Run: headless pygame with SDL's dummy video driver; simulated clock (each Clock.tick advances the game by its frame time, no real sleeping); random seed 0; keys injected as events and as key.get_pressed() state; no mouse input.
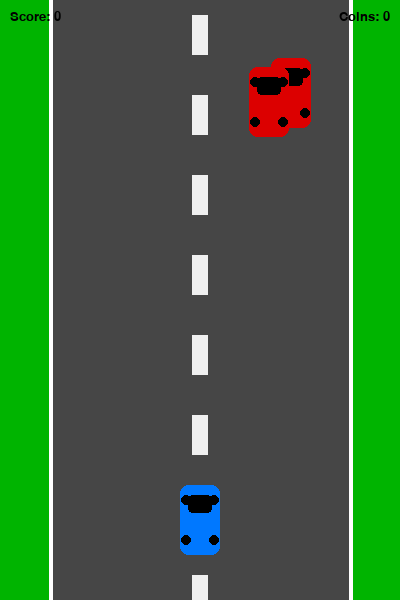
Frame 1 of 2 · flips 1–60 · no input
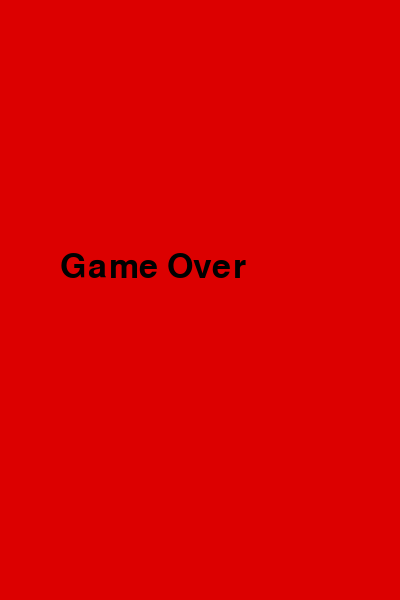
Frame 2 of 2 · flips 61–180 · tapped SPACE, RETURN · held RIGHT (→), D (game ended)

The pygame program that drew these frames:

import pygame
import random
import sys
import time

pygame.init()

# ---------------------------------
# Game settings
# ---------------------------------
SCREEN_WIDTH = 400
SCREEN_HEIGHT = 600
FPS = 60

# Road limits
ROAD_LEFT = 50
ROAD_RIGHT = 350
ROAD_MARGIN = 5

# Object sizes
CAR_WIDTH = 40
CAR_HEIGHT = 70
COIN_SIZE = 24

# Speed of game objects
SPEED = 5
PLAYER_SPEED = 5

# Scores
SCORE = 0
COINS_COLLECTED = 0

# Colors
WHITE = (255, 255, 255)
BLACK = (0, 0, 0)
RED = (220, 0, 0)
GREEN = (0, 180, 0)
BLUE = (0, 120, 255)
GRAY = (70, 70, 70)
YELLOW = (255, 215, 0)
ROAD_LINE = (240, 240, 240)

# Create display
DISPLAYSURF = pygame.display.set_mode((SCREEN_WIDTH, SCREEN_HEIGHT))
pygame.display.set_caption("Racer")

# Fonts
font_big = pygame.font.SysFont("Verdana", 50)
font_small = pygame.font.SysFont("Verdana", 20)
game_over_text = font_big.render("Game Over", True, BLACK)

# FPS controller
FramePerSec = pygame.time.Clock()

# Custom event for increasing speed
INC_SPEED = pygame.USEREVENT + 1
pygame.time.set_timer(INC_SPEED, 1000)


# ---------------------------------
# Helper function
# ---------------------------------
def random_road_x(object_width):
    half_width = object_width // 2

    return random.randint(
        ROAD_LEFT + ROAD_MARGIN + half_width,
        ROAD_RIGHT - ROAD_MARGIN - half_width
    )


# ---------------------------------
# Function to draw road background
# ---------------------------------
def draw_road(surface, line_offset):
    # Fill whole screen with green grass
    surface.fill(GREEN)

    # Draw gray road in the middle
    pygame.draw.rect(
        surface,
        GRAY,
        (ROAD_LEFT, 0, ROAD_RIGHT - ROAD_LEFT, SCREEN_HEIGHT)
    )

    # Draw road borders
    pygame.draw.line(surface, WHITE, (ROAD_LEFT, 0), (ROAD_LEFT, SCREEN_HEIGHT), 4)
    pygame.draw.line(surface, WHITE, (ROAD_RIGHT, 0), (ROAD_RIGHT, SCREEN_HEIGHT), 4)

    # Draw moving dashed line in the center
    for y in range(-40, SCREEN_HEIGHT, 80):
        pygame.draw.rect(surface, ROAD_LINE, (192, y + line_offset, 16, 40))


# ---------------------------------
# Enemy class
# ---------------------------------
class Enemy(pygame.sprite.Sprite):
    def __init__(self):
        super().__init__()

        # Create enemy car surface
        self.image = pygame.Surface((CAR_WIDTH, CAR_HEIGHT), pygame.SRCALPHA)

        # Draw enemy body
        pygame.draw.rect(
            self.image,
            RED,
            (0, 0, CAR_WIDTH, CAR_HEIGHT),
            border_radius=8
        )

        # Draw windows
        pygame.draw.rect(self.image, BLACK, (8, 10, 24, 18), border_radius=4)

        # Draw wheels
        pygame.draw.circle(self.image, BLACK, (6, 15), 5)
        pygame.draw.circle(self.image, BLACK, (34, 15), 5)
        pygame.draw.circle(self.image, BLACK, (6, 55), 5)
        pygame.draw.circle(self.image, BLACK, (34, 55), 5)

        self.rect = self.image.get_rect()
        self.reset_position()

    def reset_position(self):
        self.rect.center = (
            random_road_x(CAR_WIDTH),
            random.randint(-300, -80)
        )

    def move(self):
        global SCORE

        # Move enemy downward
        self.rect.move_ip(0, SPEED)

        # If enemy leaves screen, send it back to top
        if self.rect.top > SCREEN_HEIGHT:
            SCORE += 1
            self.reset_position()


# ---------------------------------
# Player class
# ---------------------------------
class Player(pygame.sprite.Sprite):
    def __init__(self):
        super().__init__()

        # Create player car surface
        self.image = pygame.Surface((CAR_WIDTH, CAR_HEIGHT), pygame.SRCALPHA)

        # Draw player body
        pygame.draw.rect(
            self.image,
            BLUE,
            (0, 0, CAR_WIDTH, CAR_HEIGHT),
            border_radius=8
        )

        # Draw windows
        pygame.draw.rect(self.image, BLACK, (8, 10, 24, 18), border_radius=4)

        # Draw wheels
        pygame.draw.circle(self.image, BLACK, (6, 15), 5)
        pygame.draw.circle(self.image, BLACK, (34, 15), 5)
        pygame.draw.circle(self.image, BLACK, (6, 55), 5)
        pygame.draw.circle(self.image, BLACK, (34, 55), 5)

        self.rect = self.image.get_rect()
        self.rect.center = (SCREEN_WIDTH // 2, 520)

    def move(self):
        pressed_keys = pygame.key.get_pressed()

        # Move left if player is still inside the road
        if pressed_keys[pygame.K_LEFT] and self.rect.left > ROAD_LEFT + ROAD_MARGIN:
            self.rect.move_ip(-PLAYER_SPEED, 0)

        # Move right if player is still inside the road
        if pressed_keys[pygame.K_RIGHT] and self.rect.right < ROAD_RIGHT - ROAD_MARGIN:
            self.rect.move_ip(PLAYER_SPEED, 0)


# ---------------------------------
# Coin class
# ---------------------------------
class Coin(pygame.sprite.Sprite):
    def __init__(self):
        super().__init__()

        # Create coin surface
        self.image = pygame.Surface((COIN_SIZE, COIN_SIZE), pygame.SRCALPHA)

        # Draw coin
        pygame.draw.circle(self.image, YELLOW, (12, 12), 12)
        pygame.draw.circle(self.image, BLACK, (12, 12), 12, 2)

        self.rect = self.image.get_rect()
        self.reset_position()

    def reset_position(self):
        # Put coin at random position above screen
        self.rect.center = (
            random_road_x(COIN_SIZE),
            random.randint(-500, -50)
        )

    def move(self):
        # Move coin downward
        self.rect.move_ip(0, SPEED)

        # If coin leaves screen, respawn it
        if self.rect.top > SCREEN_HEIGHT:
            self.reset_position()


# Create objects
P1 = Player()
E1 = Enemy()
E2 = Enemy()
C1 = Coin()

# Create groups
enemies = pygame.sprite.Group()
enemies.add(E1)
enemies.add(E2)

coins = pygame.sprite.Group()
coins.add(C1)

all_sprites = pygame.sprite.Group()
all_sprites.add(P1)
all_sprites.add(E1)
all_sprites.add(E2)
all_sprites.add(C1)

# Offset for moving road lines
line_offset = 0


# ---------------------------------
# Main game loop
# ---------------------------------
while True:
    for event in pygame.event.get():
        if event.type == INC_SPEED:
            SPEED += 1

        if event.type == pygame.QUIT:
            pygame.quit()
            sys.exit()

    # Draw road background
    draw_road(DISPLAYSURF, line_offset)

    # Animate road center lines
    line_offset += SPEED
    if line_offset >= 80:
        line_offset = 0

    # Show score text
    score_text = font_small.render("Score: " + str(SCORE), True, BLACK)
    coin_text = font_small.render("Coins: " + str(COINS_COLLECTED), True, BLACK)

    # Top-left
    DISPLAYSURF.blit(score_text, (10, 10))

    # Top-right
    DISPLAYSURF.blit(coin_text, (SCREEN_WIDTH - coin_text.get_width() - 10, 10))

    # Draw and move all sprites
    for entity in all_sprites:
        DISPLAYSURF.blit(entity.image, entity.rect)
        entity.move()

    # Check if player collects coin
    collected = pygame.sprite.spritecollide(P1, coins, False)
    if collected:
        COINS_COLLECTED += 1
        C1.reset_position()

    # Check collision with enemy
    if pygame.sprite.spritecollideany(P1, enemies):
        time.sleep(0.3)

        DISPLAYSURF.fill(RED)
        DISPLAYSURF.blit(game_over_text, (60, 250))
        pygame.display.update()

        time.sleep(2)
        pygame.quit()
        sys.exit()

    pygame.display.update()
    FramePerSec.tick(FPS)
